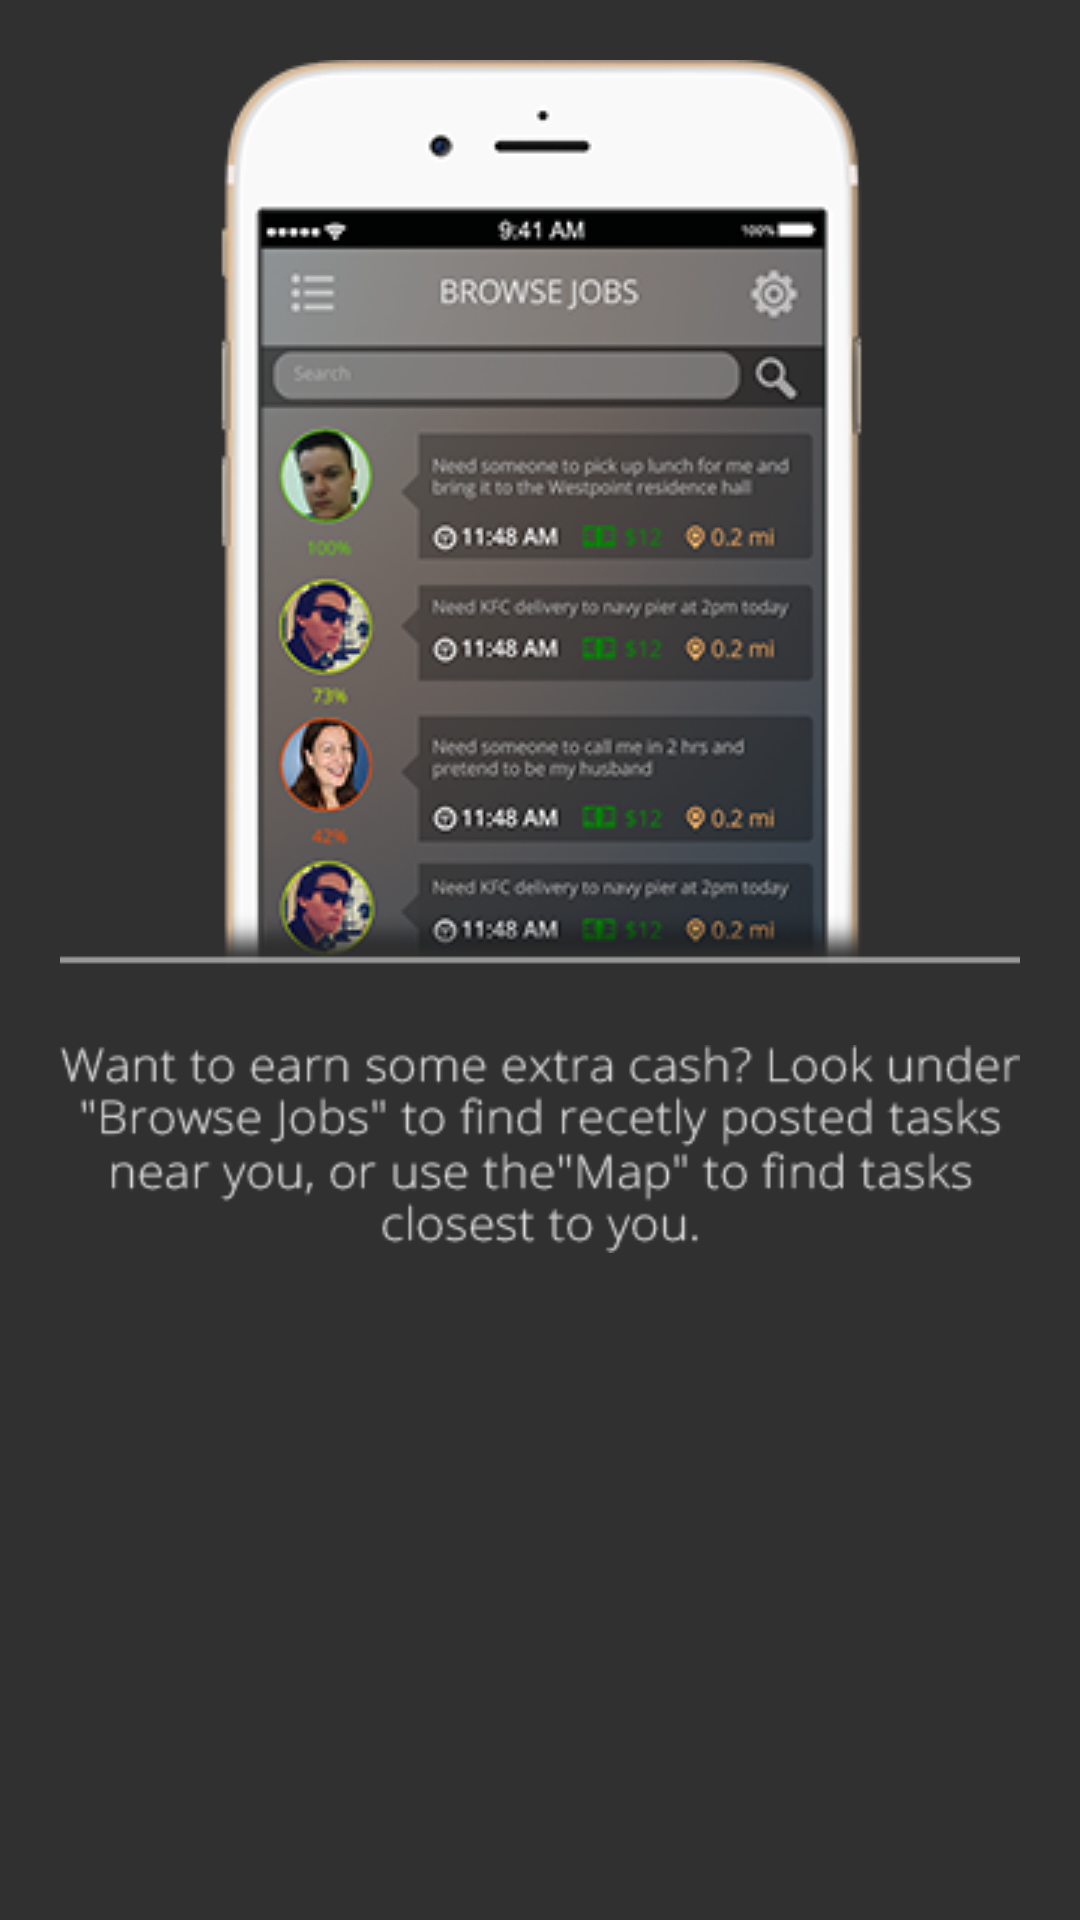

This screen was rendered from an Android layout file. Write that file and the resources it references.
<!-- AndroidManifest.xml: application theme Theme.AppCompat.NoActionBar -->
<!-- res/layout/fragment_tutorial_slide_two.xml -->
<LinearLayout xmlns:android="http://schemas.android.com/apk/res/android"
    xmlns:tools="http://schemas.android.com/tools"
    android:layout_width="match_parent"
    android:layout_height="match_parent"
    android:orientation="vertical"
    tools:context="com.chromeinfo.stint.ui.fragment.tutorial.TutorialSlideTwo">

    <ImageView
        android:layout_marginTop="@dimen/activity_horizontal_margin_reg"
        android:layout_width="match_parent"
        android:layout_height="wrap_content"
        android:src="@drawable/iphone_silde" />

    <ImageView
        android:layout_width="wrap_content"
        android:layout_height="wrap_content"
        android:layout_marginLeft="@dimen/activity_horizontal_margin"
        android:layout_marginRight="@dimen/activity_horizontal_margin"
        android:layout_marginTop="@dimen/activity_horizontal_margin_reg"
        android:src="@drawable/silde_2_text" />
</LinearLayout>
<!-- resources referenced by this layout -->
<resources>
  <dimen name="activity_horizontal_margin">20dp</dimen>
  <dimen name="activity_horizontal_margin_reg">20dp</dimen>
  <!-- drawable iphone_silde: png bitmap (drawable, 79030 bytes) -->
  <!-- drawable silde_2_text: png bitmap (drawable, 7027 bytes) -->
</resources>
